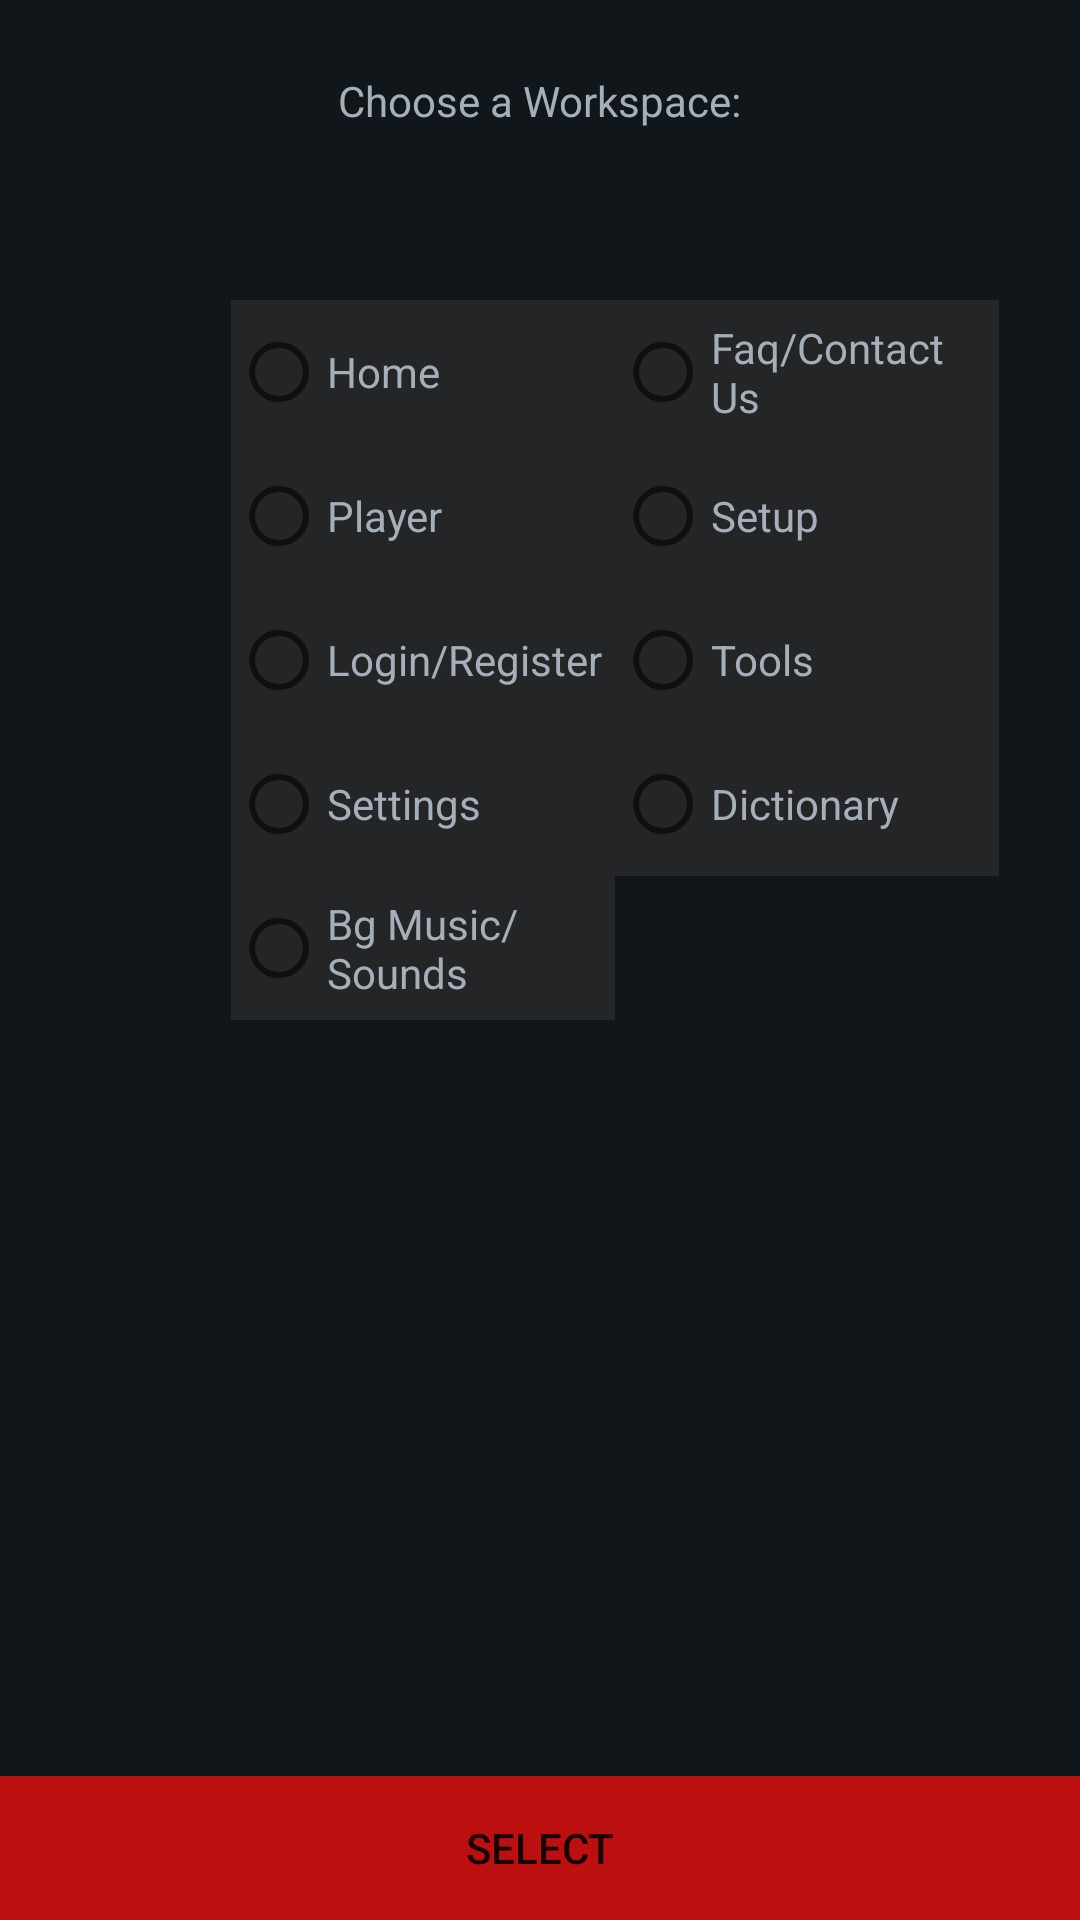

Layout XML and referenced resources for this Android screen:
<!-- AndroidManifest.xml: application theme Theme.BuildYourOwnAdventure -->
<!-- res/layout/activity_main.xml -->
<?xml version="1.0" encoding="utf-8"?>
<androidx.constraintlayout.widget.ConstraintLayout xmlns:android="http://schemas.android.com/apk/res/android"
    xmlns:app="http://schemas.android.com/apk/res-auto"
    xmlns:tools="http://schemas.android.com/tools"
    android:id="@+id/rootView"
    android:layout_width="match_parent"
    android:layout_height="match_parent"
    tools:context=".MainActivity"
    android:background="#10161a">

    <TextView
        android:id="@+id/textViewChoiceLabel"
        android:layout_width="wrap_content"
        android:layout_height="wrap_content"
        android:layout_marginTop="24dp"
        android:text="Choose a Workspace:"
        app:layout_constraintEnd_toEndOf="parent"
        app:layout_constraintStart_toStartOf="parent"
        app:layout_constraintTop_toTopOf="parent"
        android:textColor="#a5afba"/>

    <Button
        android:id="@+id/buttonChangeActivity"
        android:layout_width="0dp"
        android:layout_height="wrap_content"
        android:background="#bc0f0f"
        android:text="Select"
        app:backgroundTint="#BC0F0F"
        app:layout_constraintBottom_toBottomOf="parent"
        app:layout_constraintEnd_toEndOf="parent"
        app:layout_constraintStart_toStartOf="parent" />






    <TextView
        android:id="@+id/textViewDescriptionOutput"
        android:layout_width="0dp"
        android:layout_height="0dp"
        android:layout_marginStart="16dp"
        android:layout_marginLeft="16dp"
        android:layout_marginEnd="16dp"
        android:layout_marginRight="16dp"
        android:text="TextView"
        app:layout_constraintBottom_toTopOf="@+id/buttonChangeActivity"
        app:layout_constraintEnd_toEndOf="parent"
        app:layout_constraintStart_toStartOf="parent" />

    <RadioGroup
        android:id="@+id/radioGroupWorkspaceChoiceCol1"
        android:layout_width="128dp"
        android:layout_height="wrap_content"
        android:layout_marginTop="100dp"
        app:layout_constraintEnd_toStartOf="@+id/guideline2"
        app:layout_constraintTop_toTopOf="parent"
        android:background="#242527"
        android:textColor="#a5afba">

        <RadioButton
            android:id="@+id/radioButtonHubActivity"
            android:layout_width="match_parent"
            android:layout_height="wrap_content"
            android:text="Home"
            android:textColor="#a5afba"/>

        <RadioButton
            android:id="@+id/radioButtonMainActivity"
            android:layout_width="match_parent"
            android:layout_height="wrap_content"
            android:text="Player"
            android:textColor="#a5afba"/>

        <RadioButton
            android:id="@+id/radioButtonSecondActivity"
            android:layout_width="match_parent"
            android:layout_height="wrap_content"
            android:text="Login/Register"
            android:textColor="#a5afba"/>

        <RadioButton
            android:id="@+id/radioButtonThirdActivity"
            android:layout_width="match_parent"
            android:layout_height="wrap_content"
            android:text="Settings"
            android:textColor="#a5afba"/>

        <RadioButton
            android:id="@+id/radioButtonEigthActivity"
            android:layout_width="match_parent"
            android:layout_height="wrap_content"
            android:text="Bg Music/Sounds"
            android:textColor="#a5afba" />

    </RadioGroup>

    <RadioGroup
        android:id="@+id/radioGroupWorkspaceChoiceCol2"
        android:layout_width="128dp"
        android:layout_height="wrap_content"
        app:layout_constraintBottom_toBottomOf="parent"
        app:layout_constraintStart_toStartOf="@+id/guideline2"
        app:layout_constraintTop_toTopOf="@+id/radioGroupWorkspaceChoiceCol1"
        app:layout_constraintVertical_bias="0.0"
        android:background="#242527">

        <RadioButton
            android:id="@+id/radioButtonFourthActivity"
            android:layout_width="match_parent"
            android:layout_height="wrap_content"
            android:text="Faq/Contact Us"
            android:textColor="#a5afba"/>

        <RadioButton
            android:id="@+id/radioButtonFifthActivity"
            android:layout_width="match_parent"
            android:layout_height="wrap_content"
            android:text="Setup"
            android:textColor="#a5afba"/>

        <RadioButton
            android:id="@+id/radioButtonSixthActivity"
            android:layout_width="match_parent"
            android:layout_height="wrap_content"
            android:text="Tools"
            android:textColor="#a5afba"/>

        <RadioButton
            android:id="@+id/radioButtonSeventhActivity"
            android:layout_width="match_parent"
            android:layout_height="wrap_content"
            android:text="Dictionary"
            android:textColor="#a5afba"/>
    </RadioGroup>










    <androidx.constraintlayout.widget.Guideline
        android:id="@+id/guideline2"
        android:layout_width="wrap_content"
        android:layout_height="wrap_content"
        android:orientation="vertical"
        app:layout_constraintEnd_toEndOf="parent"
        app:layout_constraintGuide_begin="205dp"
        app:layout_constraintHorizontal_bias="0.5"
        app:layout_constraintStart_toStartOf="parent" />

    
</androidx.constraintlayout.widget.ConstraintLayout>
<!-- resources referenced by this layout -->
<resources>
  <style name="Theme.BuildYourOwnAdventure" parent="Theme.MaterialComponents.DayNight.DarkActionBar">
          
          <item name="colorPrimary">@color/purple_500</item>
          <item name="colorPrimaryVariant">@color/purple_700</item>
          <item name="colorOnPrimary">@color/white</item>
          
          <item name="colorSecondary">@color/teal_200</item>
          <item name="colorSecondaryVariant">@color/teal_700</item>
          <item name="colorOnSecondary">@color/black</item>
          
          <item name="android:statusBarColor" tools:targetApi="l">?attr/colorPrimaryVariant</item>
          
      </style>
  <!-- not gathered from this repository: default colours our renderer supplied (Android Studio template values) -->
  <color name="purple_500">#FF6200EE</color>
  <color name="purple_700">#FF3700B3</color>
  <color name="teal_200">#FF03DAC5</color>
  <color name="teal_700">#FF018786</color>
  <color name="black">#FF000000</color>
  <color name="white">#FFFFFFFF</color>
</resources>
